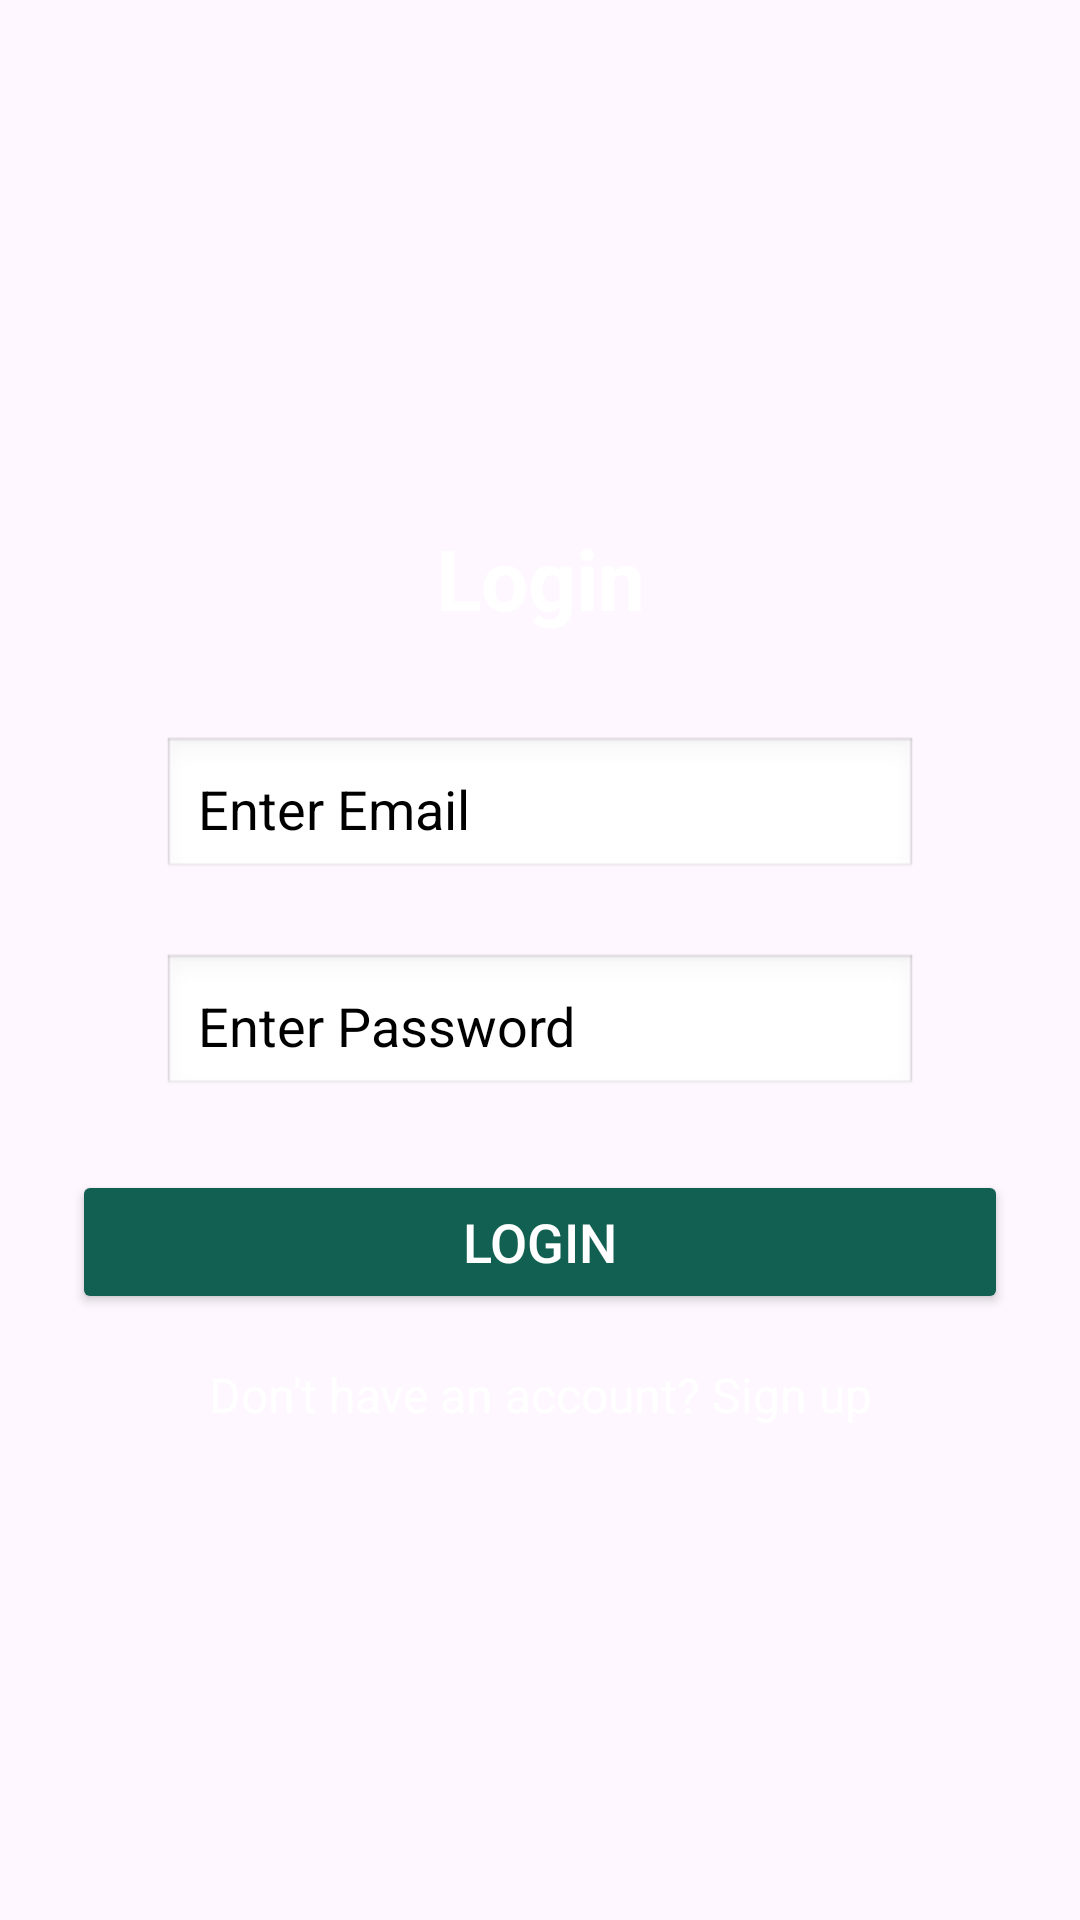

Reconstruct the res/layout file that produces this screen, plus the resources it refers to.
<!-- AndroidManifest.xml: application theme Theme.LexiLearn -->
<!-- res/layout/activity_login.xml -->
<?xml version="1.0" encoding="utf-8"?>
<androidx.constraintlayout.widget.ConstraintLayout
    xmlns:android="http://schemas.android.com/apk/res/android"
    xmlns:app="http://schemas.android.com/apk/res-auto"
    xmlns:tools="http://schemas.android.com/tools"
    android:layout_width="match_parent"
    android:layout_height="match_parent"
    android:background="@drawable/loginbg"
    android:padding="24dp"
    tools:context=".activities.LoginActivity">


    <TextView
        android:id="@+id/login_text"
        android:layout_width="wrap_content"
        android:layout_height="wrap_content"
        android:text="Login"
        android:textSize="28sp"
        android:textColor="@android:color/white"
        android:textStyle="bold"
        app:layout_constraintTop_toTopOf="parent"
        app:layout_constraintStart_toStartOf="parent"
        app:layout_constraintEnd_toEndOf="parent"
        android:layout_marginTop="150dp"/>

    <EditText
        android:id="@+id/email_input"
        android:layout_width="0dp"
        android:layout_height="wrap_content"
        android:background="@android:drawable/edit_text"
        android:hint="Enter Email"
        android:inputType="textEmailAddress"
        android:padding="12dp"
        android:textColor="@color/black"
        android:textSize="18sp"
        android:textColorHint="@color/black"
        android:layout_marginStart="30dp"
        android:layout_marginEnd="30dp"
        app:layout_constraintTop_toBottomOf="@id/login_text"
        app:layout_constraintStart_toStartOf="parent"
        app:layout_constraintEnd_toEndOf="parent"
        android:layout_marginTop="34dp"/>

    <EditText
        android:id="@+id/password_input"
        android:layout_width="0dp"
        android:layout_height="wrap_content"
        android:background="@android:drawable/edit_text"
        android:hint="Enter Password"
        android:inputType="textPassword"
        android:padding="12dp"
        android:textColor="@color/black"
        android:textSize="18sp"
        android:textColorHint="@color/black"
        android:layout_marginStart="30dp"
        android:layout_marginEnd="30dp"
        app:layout_constraintTop_toBottomOf="@id/email_input"
        app:layout_constraintStart_toStartOf="parent"
        app:layout_constraintEnd_toEndOf="parent"
        android:layout_marginTop="24dp"/>


    <Button
        android:id="@+id/login_button"
        android:layout_width="0dp"
        android:layout_height="wrap_content"
        android:text="Login"
        android:backgroundTint="#126051"
        android:textColor="@android:color/white"
        android:textSize="18sp"
        app:layout_constraintTop_toBottomOf="@id/password_input"
        app:layout_constraintStart_toStartOf="parent"
        app:layout_constraintEnd_toEndOf="parent"
        android:layout_marginTop="24dp"/>


    <TextView
        android:id="@+id/signup_link"
        android:layout_width="wrap_content"
        android:layout_height="wrap_content"
        android:text="Don't have an account? Sign up"
        android:textColor="@android:color/white"
        android:textSize="16sp"
        app:layout_constraintTop_toBottomOf="@id/login_button"
        app:layout_constraintStart_toStartOf="parent"
        app:layout_constraintEnd_toEndOf="parent"
        android:layout_marginTop="16dp"/>

</androidx.constraintlayout.widget.ConstraintLayout>
<!-- resources referenced by this layout -->
<resources>
  <color name="black">#FF000000</color>
  <style name="Theme.LexiLearn" parent="Base.Theme.LexiLearn" />
  <style name="Base.Theme.LexiLearn" parent="Theme.Material3.DayNight.NoActionBar">
          
          
      </style>
</resources>
